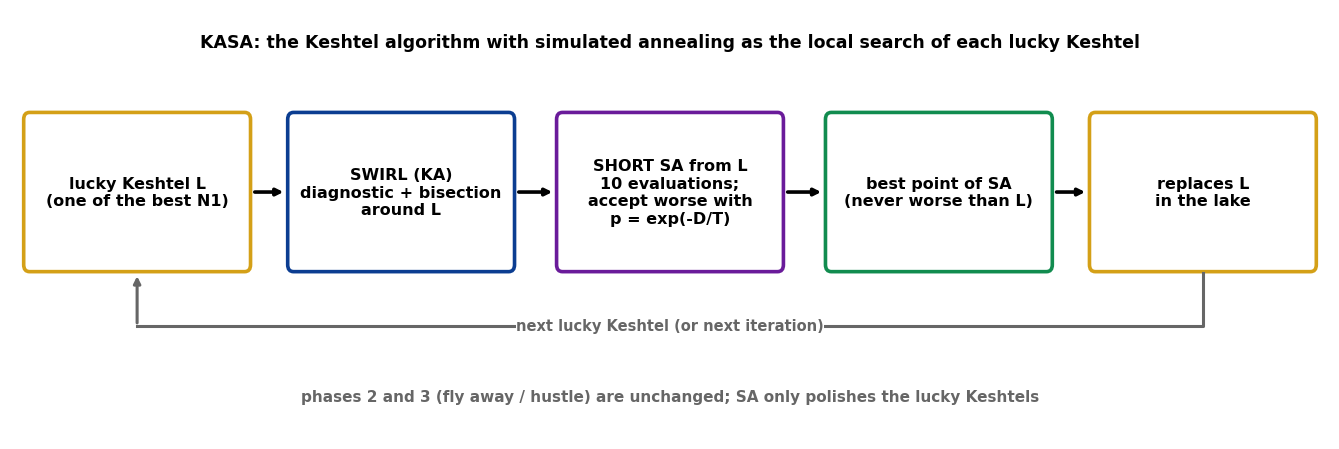

Write the Python code that produced this figure. (Note: this script raises an exception after producing the figure.)
import matplotlib; matplotlib.use('Agg'); import matplotlib.pyplot as plt, math
from matplotlib.patches import FancyBboxPatch, FancyArrowPatch
plt.rcParams.update({'font.family':'DejaVu Sans','font.weight':'bold','savefig.facecolor':'white'})
BLUE='#0B3D91'; ORANGE='#E8600A'; GREEN='#118C4F'; RED='#C8102E'; GREY='#666666'; PURPLE='#6A1B9A'; GOLD='#D4A017'
# ---- 9-7 KASA (orthogonal return path below the boxes, nothing clipped)
fig,ax=plt.subplots(figsize=(13.5,4.6)); ax.set_xlim(0,27); ax.set_ylim(-0.4,7); ax.axis('off')
B=[(2.6,'lucky Keshtel L\n(one of the best N1)',GOLD),(8.0,'SWIRL (KA)\ndiagnostic + bisection\naround L',BLUE),(13.5,'SHORT SA from L\n10 evaluations;\naccept worse with\np = exp(-D/T)',PURPLE),(19.0,'best point of SA\n(never worse than L)',GREEN),(24.4,'replaces L\nin the lake',GOLD)]
for xx,t,c in B: ax.add_patch(FancyBboxPatch((xx-2.2,2.6),4.4,2.5,boxstyle='round,pad=0.12',fc='white',ec=c,lw=2.6)); ax.text(xx,3.85,t,ha='center',va='center',fontsize=11.5,fontweight='bold')
for a,b in zip(B,B[1:]): ax.annotate('',xy=(b[0]-2.35,3.85),xytext=(a[0]+2.35,3.85),arrowprops=dict(arrowstyle='-|>',lw=2.6))
ax.plot([24.4,24.4,2.6],[2.45,1.55,1.55],color=GREY,lw=2.2); ax.annotate('',xy=(2.6,2.45),xytext=(2.6,1.55),arrowprops=dict(arrowstyle='-|>',lw=2.2,color=GREY))
ax.text(13.5,1.55,'next lucky Keshtel (or next iteration)',ha='center',va='center',fontsize=10.5,fontweight='bold',color=GREY,bbox=dict(fc='white',ec='none',pad=0.3))
ax.text(13.5,0.25,'phases 2 and 3 (fly away / hustle) are unchanged; SA only polishes the lucky Keshtels',ha='center',fontsize=11,fontweight='bold',color=GREY)
ax.text(13.5,6.35,'KASA: the Keshtel algorithm with simulated annealing as the local search of each lucky Keshtel',ha='center',fontsize=12.5,fontweight='bold')
plt.tight_layout(); plt.savefig('fig/fig9_9_kasa.png',dpi=300); plt.close()
# ---- 9-14 (was 9-15) the creation loop: bigger, more readable fonts
fig,ax=plt.subplots(figsize=(10.5,10.5)); ax.set_xlim(-6.9,6.9); ax.set_ylim(-6.9,6.9); ax.set_aspect('equal'); ax.axis('off')
st=['1  LOOK\nwatch a living thing:\nhow does it solve\nits problem?','2  FIND THE SIGNAL\nvisible, simple,\ngeometric','3  MAP IT\n"my solution space is ...\neach solution is a ..."','4  CODE EARLY\nthe code\ndoes not lie','5  BENCHMARK\nstandard functions,\n30 runs, fair rivals','6  NAME AND SHARE\nridicule -> opposition\n-> acceptance']
cols=[BLUE,PURPLE,GREEN,ORANGE,RED,GOLD]; R=4.6
for k,(t,c) in enumerate(zip(st,cols)):
    a=math.radians(90-60*k); x,y=R*math.cos(a),R*math.sin(a)
    ax.add_patch(FancyBboxPatch((x-2.05,y-1.15),4.1,2.3,boxstyle='round,pad=0.12',fc='white',ec=c,lw=3)); ax.text(x,y,t,ha='center',va='center',fontsize=12.5,fontweight='bold',linespacing=1.25)
    a1,a2=math.radians(90-60*k-18),math.radians(90-60*k-42); r0=2.95
    ax.add_patch(FancyArrowPatch((r0*math.cos(a1),r0*math.sin(a1)),(r0*math.cos(a2),r0*math.sin(a2)),arrowstyle='-|>',mutation_scale=24,lw=3,color=GREY,connectionstyle='arc3,rad=-0.35'))
ax.text(0,0,'Go round this loop once\nand you will never look\nat nature the same way',ha='center',va='center',fontsize=14,fontweight='bold',color=BLUE,linespacing=1.3)
plt.tight_layout(); plt.savefig('fig/fig9_16_loop.png',dpi=300); plt.close()
